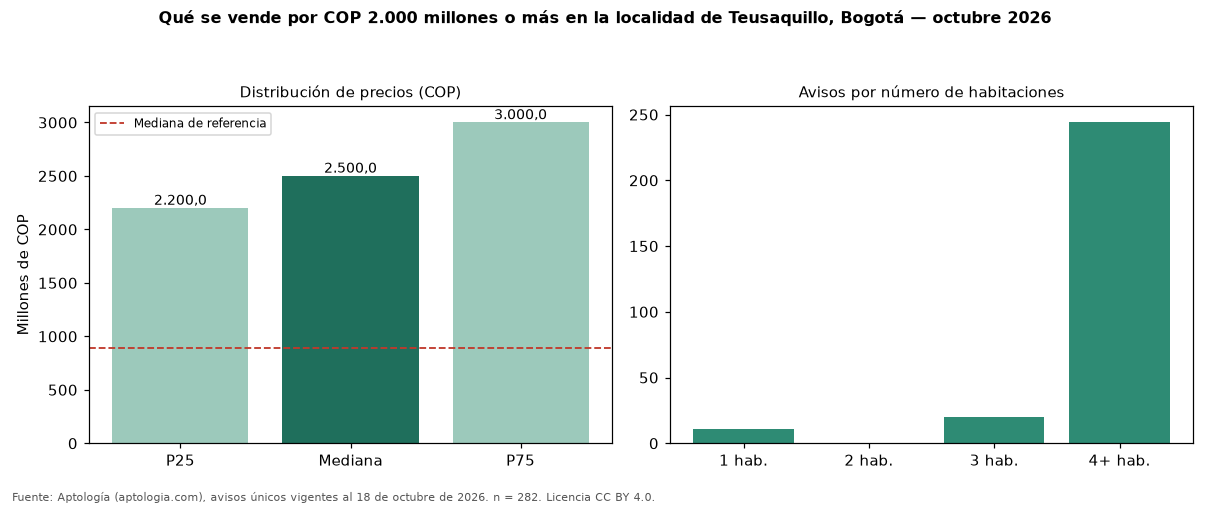

Source data for this figure (header and first rows):
seccion, metrica, valor_cop, n
precio, p25, 2200000000, 282
precio, mediana, 2500000000, 282
precio, p75, 3000000000, 282
cop_por_m2, p25, 5000000, 282
cop_por_m2, mediana, 6410256, 282
cop_por_m2, p75, 8684211, 282
area, area_mediana_m2, 423.0, 282
habitaciones, 1, 3200000000, 11
habitaciones, 3, 2305000450, 20
habitaciones, 4+, 2500000000, 244
administracion, mediana, 1080000, 62
estrato, moda, 4, 
parqueadero, porcentaje_con_parqueadero, 76.2, 282
referencia, mediana_referencia, 892550000, 2343
referencia, mediana_cop_por_m2_referencia, 6666667, 2343
